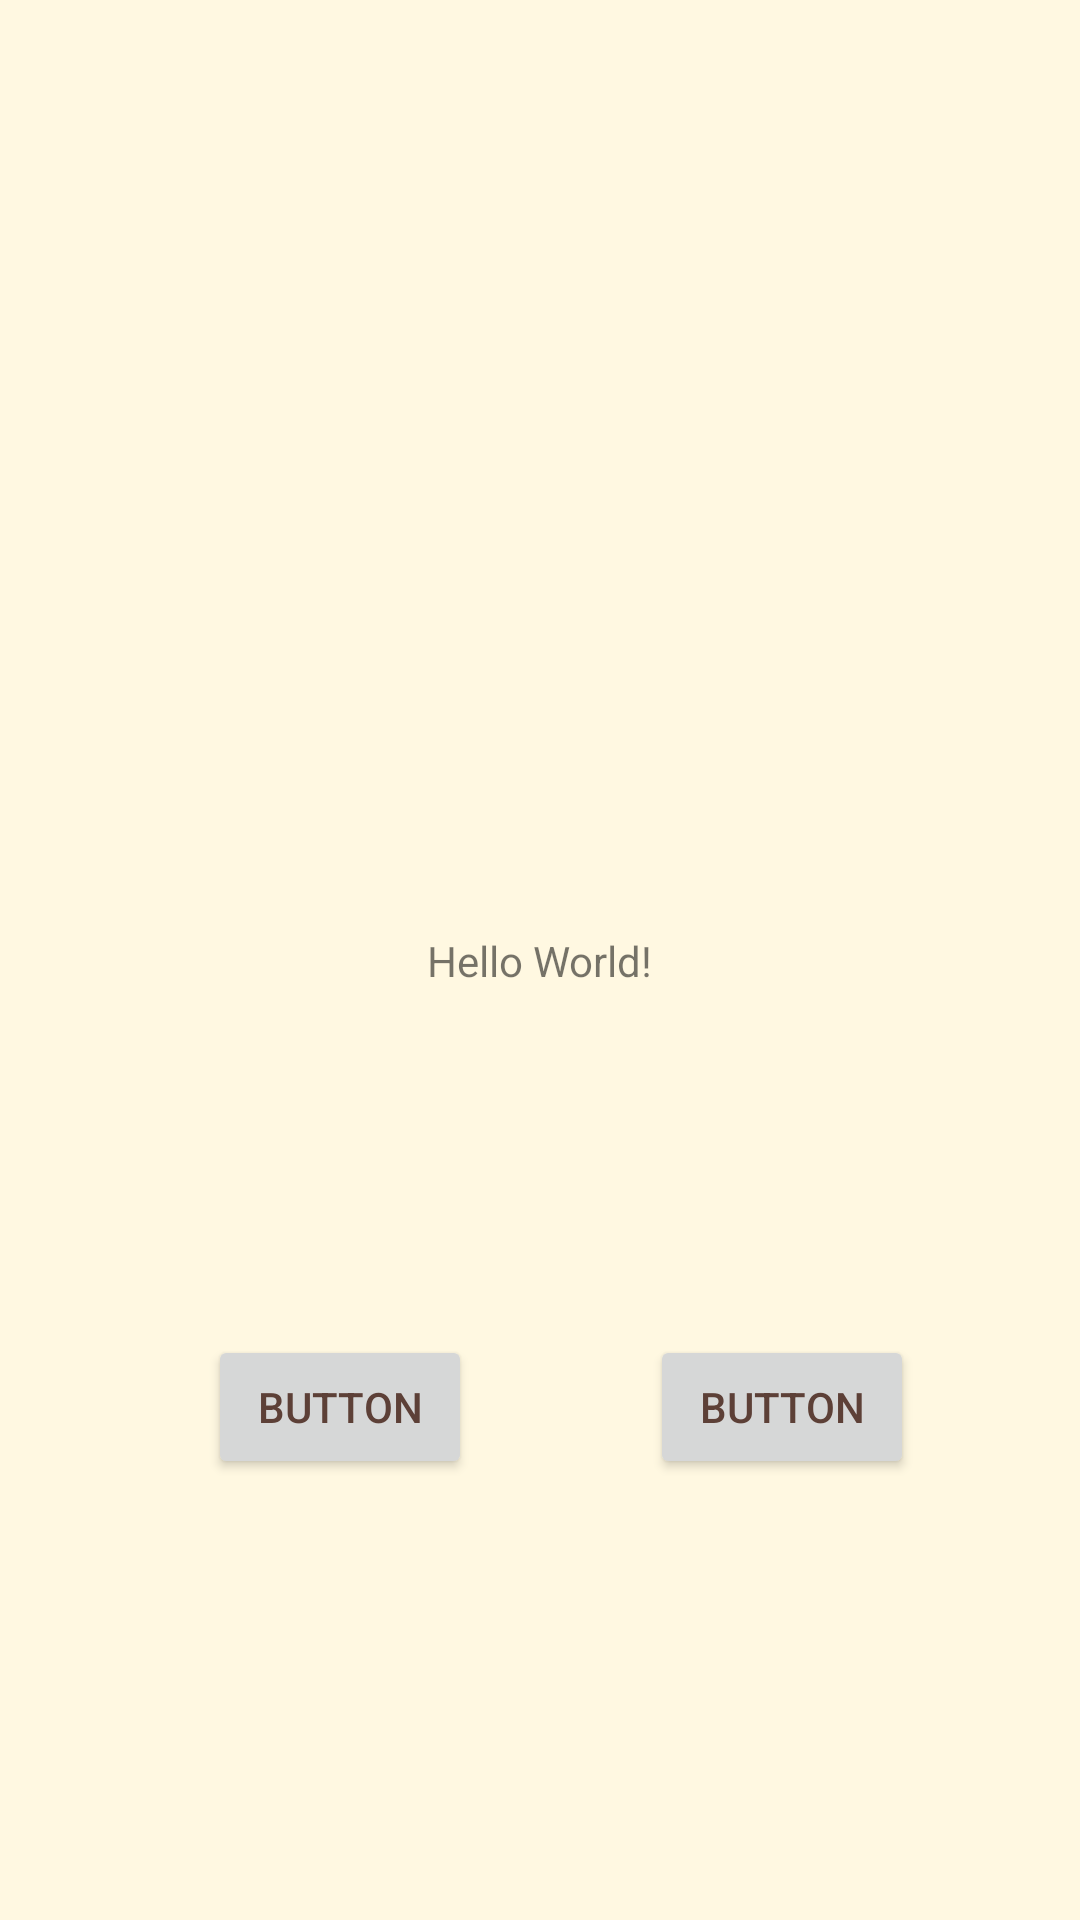

Write the Android layout XML for this screen, with the resource values it uses.
<!-- AndroidManifest.xml: application theme Theme.CafeMobileApp -->
<!-- res/layout/activity_main.xml -->
<?xml version="1.0" encoding="utf-8"?>
<androidx.constraintlayout.widget.ConstraintLayout xmlns:android="http://schemas.android.com/apk/res/android"
    xmlns:app="http://schemas.android.com/apk/res-auto"
    xmlns:tools="http://schemas.android.com/tools"
    android:id="@+id/main"
    android:layout_width="match_parent"
    android:layout_height="match_parent"
    tools:context=".MainActivity">

    <TextView
        android:layout_width="wrap_content"
        android:layout_height="wrap_content"
        android:text="Hello World!"
        app:layout_constraintBottom_toBottomOf="parent"
        app:layout_constraintEnd_toEndOf="parent"
        app:layout_constraintStart_toStartOf="parent"
        app:layout_constraintTop_toTopOf="parent" />

    <Button
        android:id="@+id/button"
        android:layout_width="wrap_content"
        android:layout_height="wrap_content"
        android:layout_marginStart="14dp"
        android:layout_marginEnd="4dp"
        android:layout_marginBottom="147dp"
        android:text="Button"
        app:layout_constraintBottom_toBottomOf="parent"
        app:layout_constraintEnd_toStartOf="@+id/button2"
        app:layout_constraintStart_toStartOf="parent" />

    <Button
        android:id="@+id/button2"
        android:layout_width="wrap_content"
        android:layout_height="wrap_content"
        android:text="Button"
        app:layout_constraintBaseline_toBaselineOf="@+id/button"
        app:layout_constraintEnd_toEndOf="parent"
        app:layout_constraintStart_toEndOf="@+id/button" />

</androidx.constraintlayout.widget.ConstraintLayout>
<!-- resources referenced by this layout -->
<resources>
  <style name="Theme.CafeMobileApp" parent="Theme.MaterialComponents.DayNight.NoActionBar">
          <item name="android:windowBackground">@color/creamBackground</item>
          <item name="colorPrimary">@color/coffeeMedium</item>
          <item name="colorPrimaryVariant">@color/coffeeDark</item>
          <item name="colorSecondary">@color/coffeeLight</item>
          <item name="android:textColorPrimary">@color/coffeeDark</item>
      </style>
  <color name="creamBackground">#FFF8E1</color>
  <color name="coffeeMedium">#795548</color>
  <color name="coffeeDark">#5D4037</color>
  <color name="coffeeLight">#A1887F</color>
</resources>
